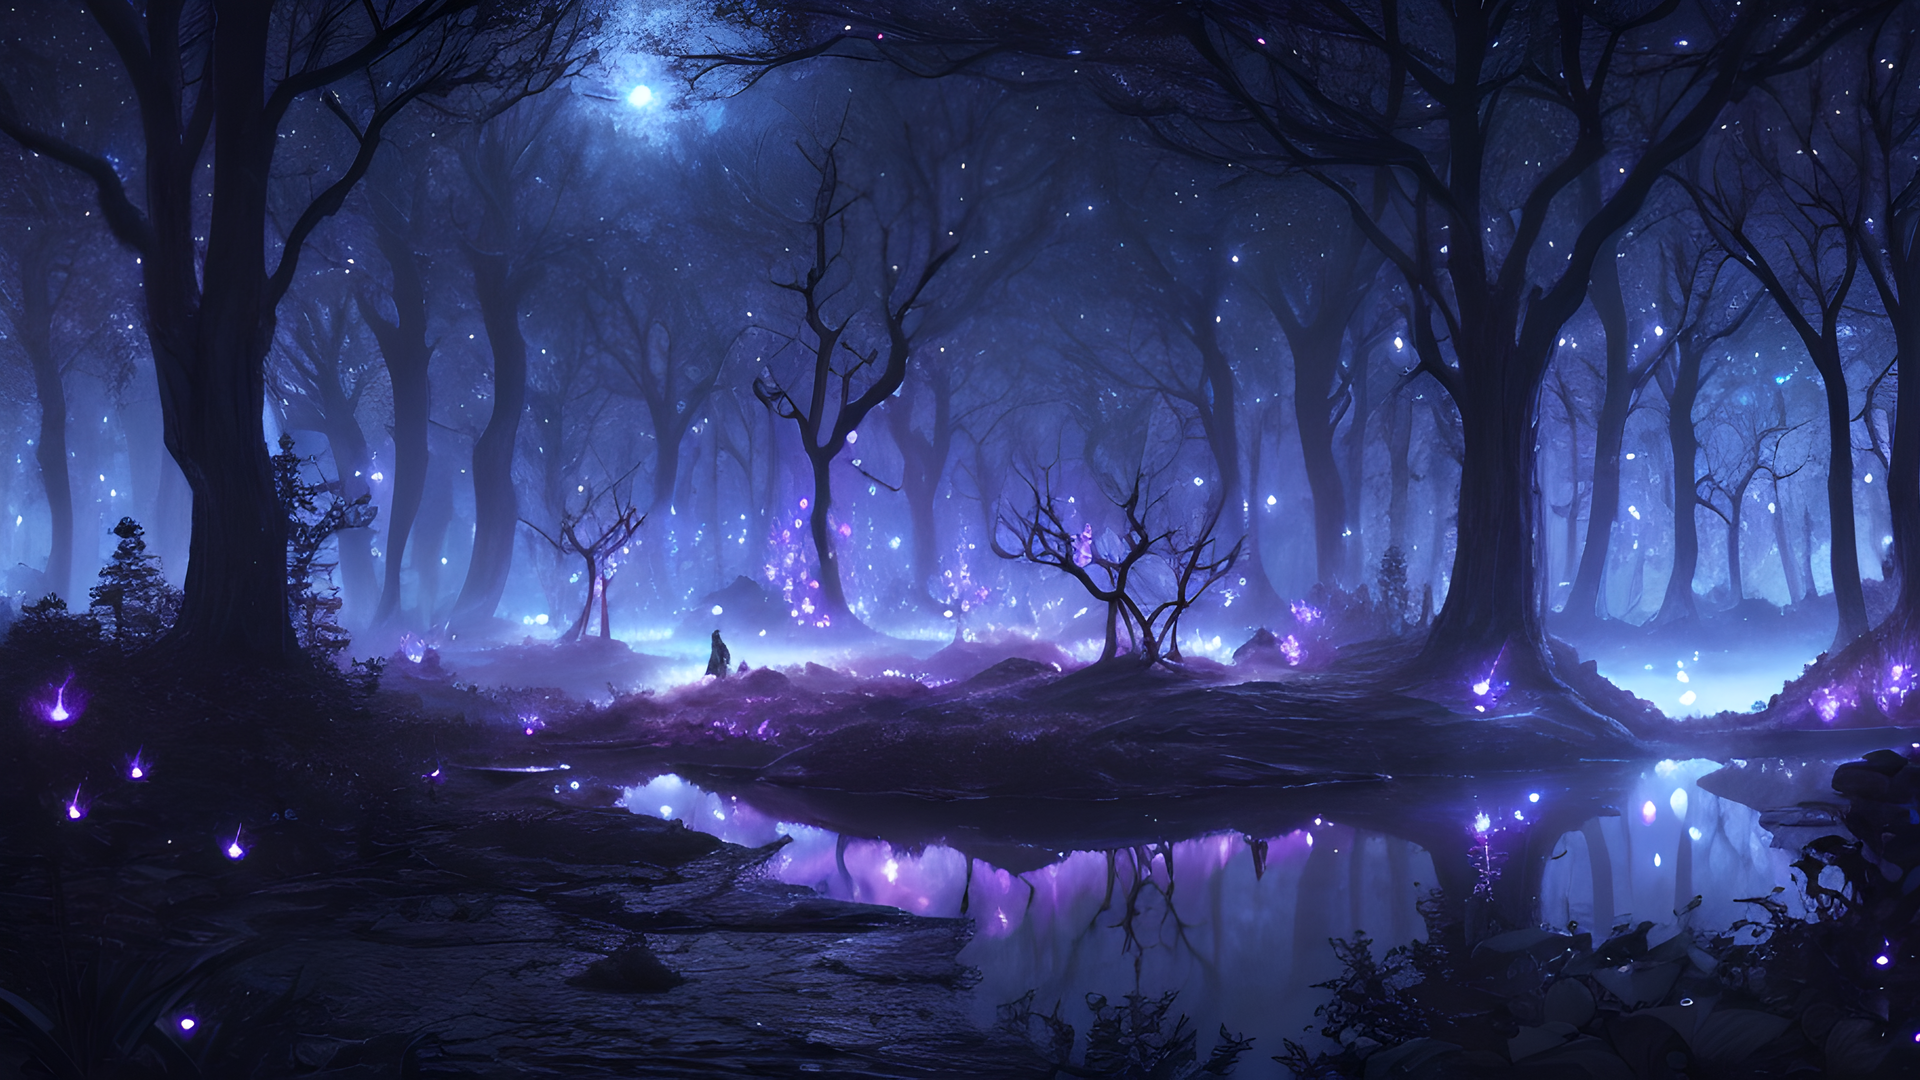
Generation parameters embedded in this image by AUTOMATIC1111 Stable Diffusion web UI or a fork of it (Forge, ...) (PNG 'parameters' text chunk):
dreamy magical forest, night, dark atmosphere, intricate flora, fireflies, bioluminescent, stars, moon, moonlight, alien, otherworldly, infestation, creepy, stream of water, reflections, small glowing creatures, (8k, best quality, extremely detailed)
Negative prompt: yellow, green, incoherent, (low detail, bad quality, worst quality)
Steps: 90, Sampler: DPM++ 2M Karras, CFG scale: 5, Seed: 1369086195, Size: 912x513, Model hash: a60cfaa90d, Model: dreamshaper_5BakedVae, Version: v1.3.2-1-gbb3c649d